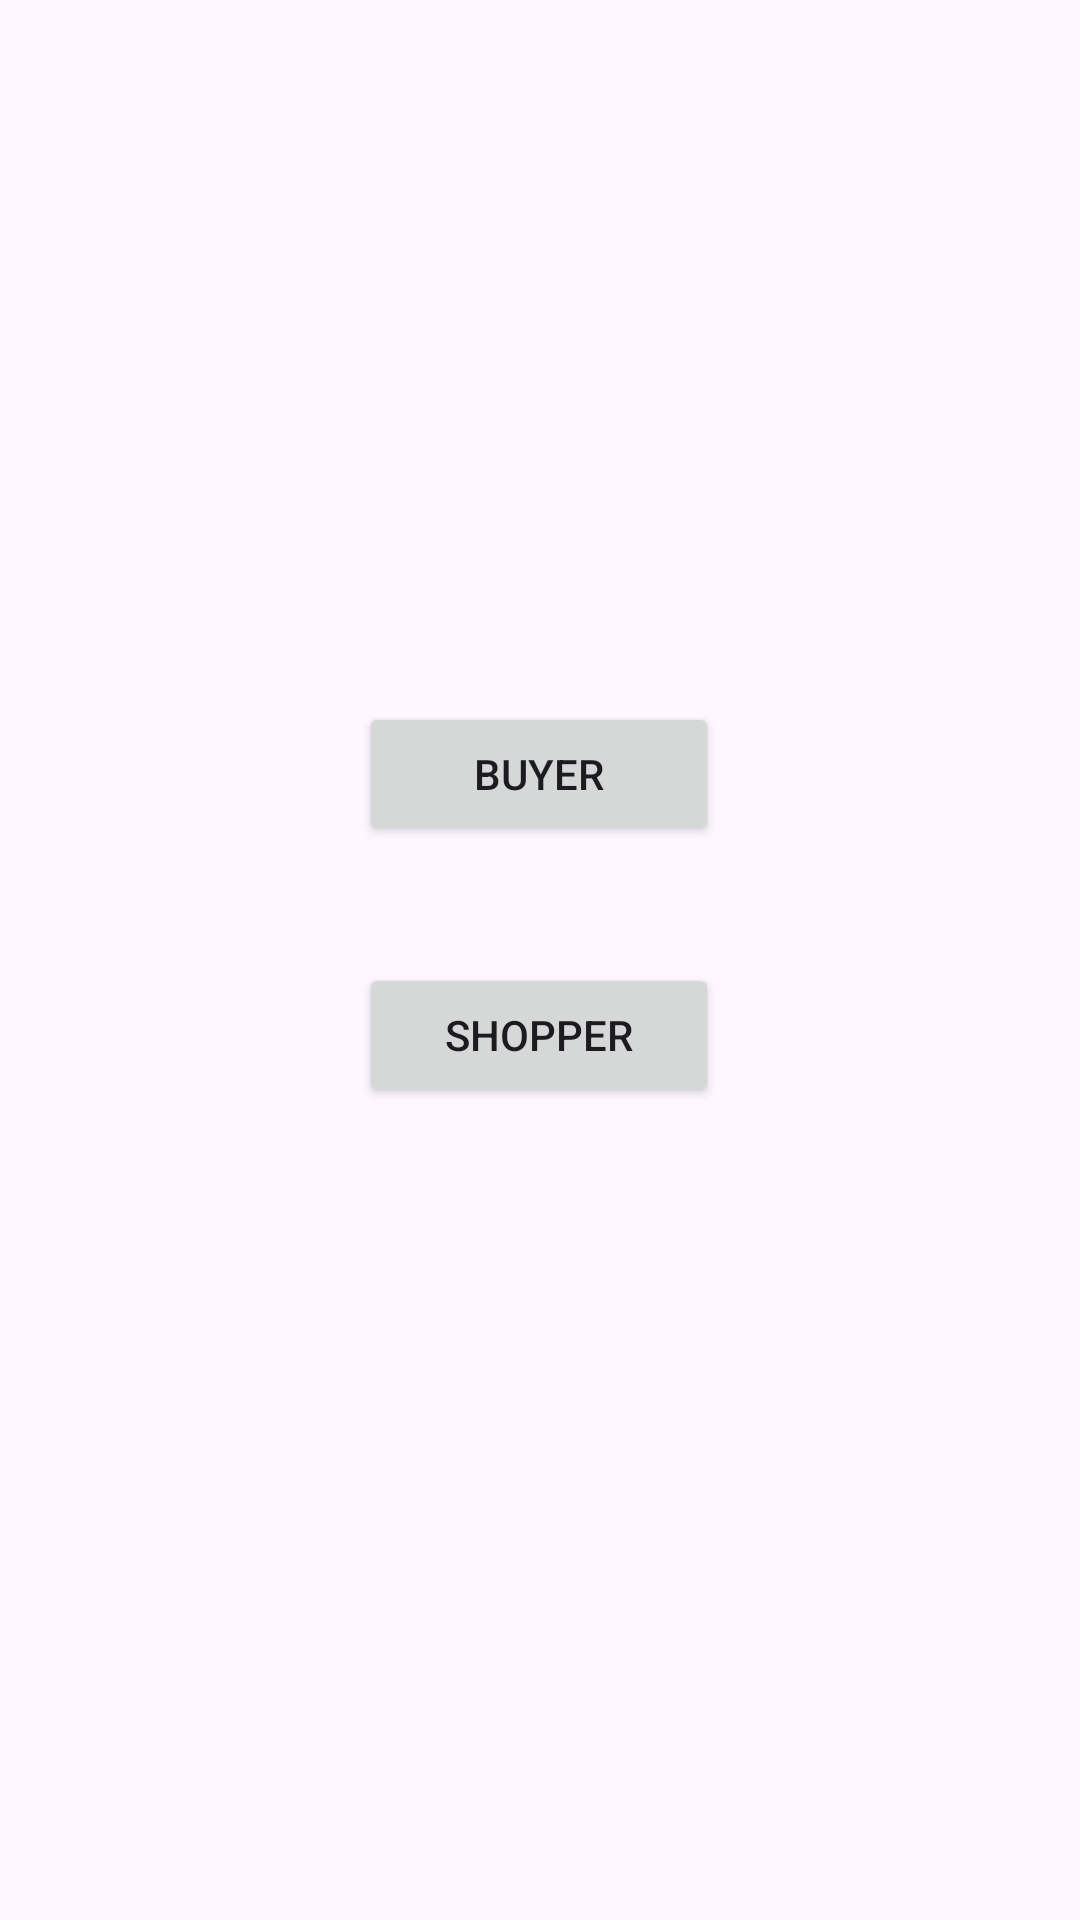

Here is an Android app screen rendered from its layout file. Give the layout XML and the strings, colors and styles it references.
<!-- AndroidManifest.xml: application theme Theme.BuddyCart -->
<!-- res/layout/activity_starting_screen.xml -->
<?xml version="1.0" encoding="utf-8"?>
<androidx.constraintlayout.widget.ConstraintLayout
    xmlns:android="http://schemas.android.com/apk/res/android"
    xmlns:tools="http://schemas.android.com/tools"
    xmlns:app="http://schemas.android.com/apk/res-auto"
    android:id="@+id/main"
    android:layout_width="match_parent"
    android:layout_height="match_parent"
    tools:context=".StartingScreen">

    <Button
        android:id="@+id/buyerButton"
        android:layout_width="120dp"
        android:layout_height="wrap_content"
        android:text="Buyer"
        app:layout_constraintBottom_toBottomOf="parent"
        app:layout_constraintEnd_toEndOf="parent"
        app:layout_constraintHorizontal_bias="0.498"
        app:layout_constraintStart_toStartOf="parent"
        app:layout_constraintTop_toTopOf="parent"
        app:layout_constraintVertical_bias="0.395" />

    <Button
        android:id="@+id/shopperButton"
        android:layout_width="120dp"
        android:layout_height="wrap_content"
        android:text="Shopper"
        app:layout_constraintBottom_toBottomOf="parent"
        app:layout_constraintEnd_toEndOf="parent"
        app:layout_constraintHorizontal_bias="0.498"
        app:layout_constraintStart_toStartOf="parent"
        app:layout_constraintTop_toBottomOf="@+id/buyerButton"
        app:layout_constraintVertical_bias="0.126" />
</androidx.constraintlayout.widget.ConstraintLayout>
<!-- resources referenced by this layout -->
<resources>
  <style name="Theme.BuddyCart" parent="Theme.Material3.DayNight.NoActionBar">
          
  
      </style>
</resources>
